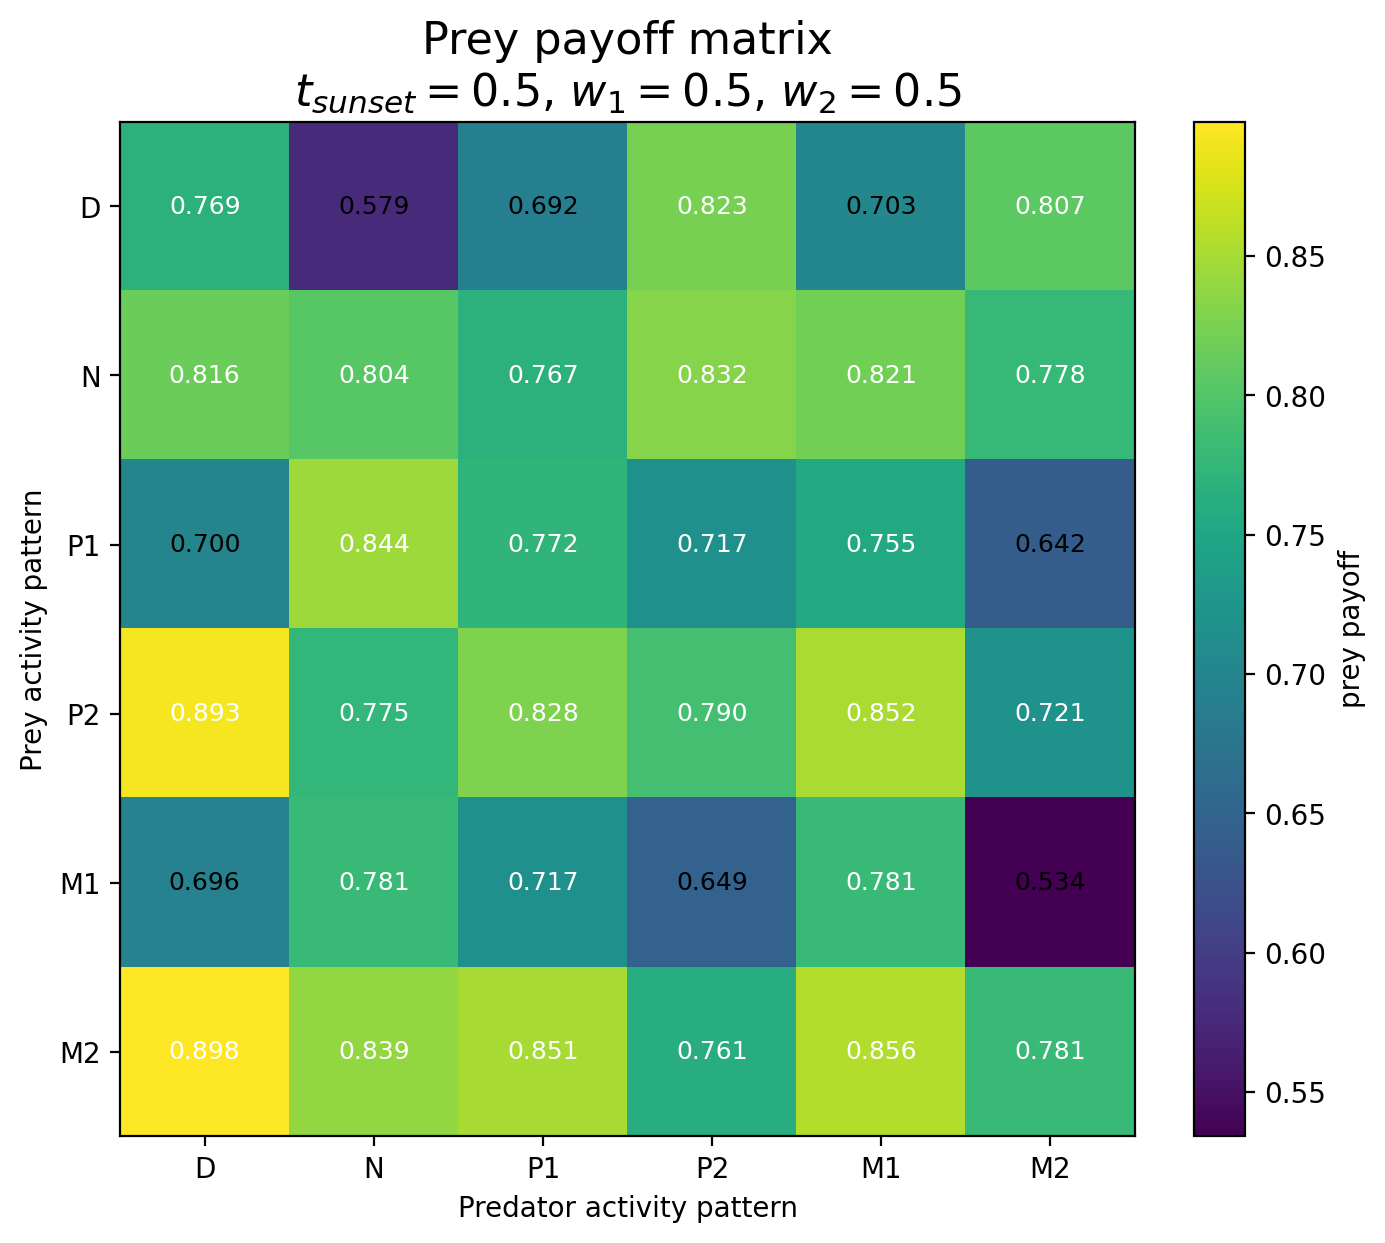

Values plotted in this chart, from the file beside it:
Prey / Predator, D, N, P1, P2, M1, M2
D, 0.7686, 0.5785, 0.6918, 0.823, 0.7029, 0.8066
N, 0.8158, 0.8036, 0.7674, 0.8324, 0.8206, 0.7782
P1, 0.6999, 0.8445, 0.7721, 0.717, 0.7547, 0.6416
P2, 0.8928, 0.7746, 0.8281, 0.7897, 0.8523, 0.7214
M1, 0.6958, 0.7811, 0.7168, 0.649, 0.7806, 0.5341
M2, 0.8982, 0.8387, 0.8509, 0.7614, 0.8561, 0.7813
